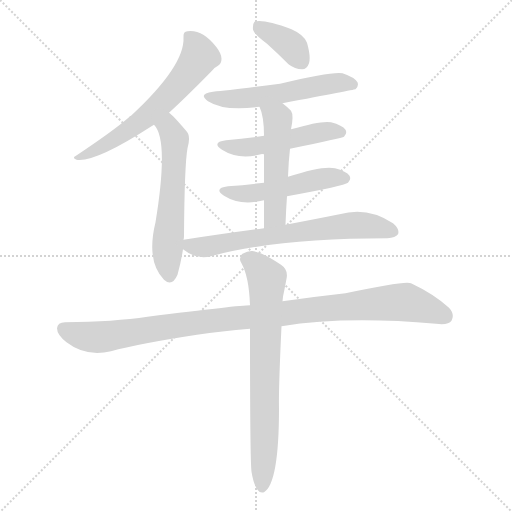
t = 0.00 s
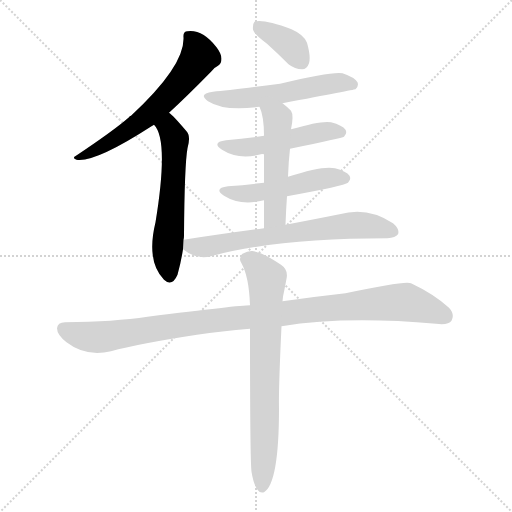
t = 1.54 s
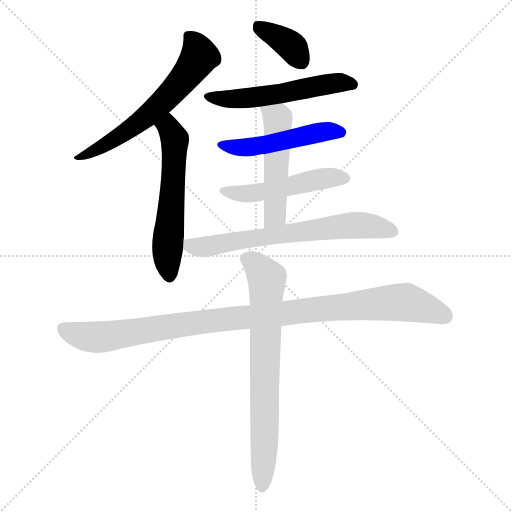
t = 3.07 s
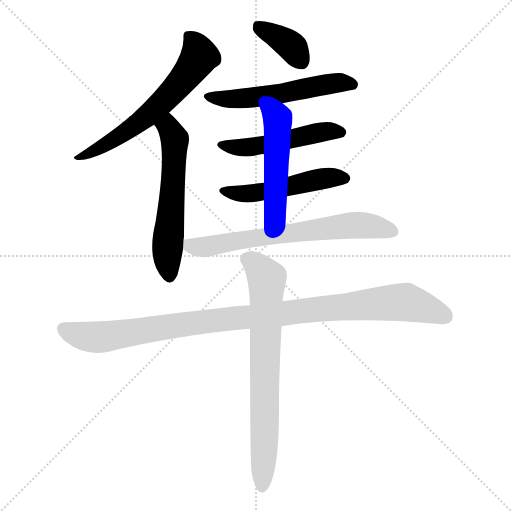
t = 4.61 s
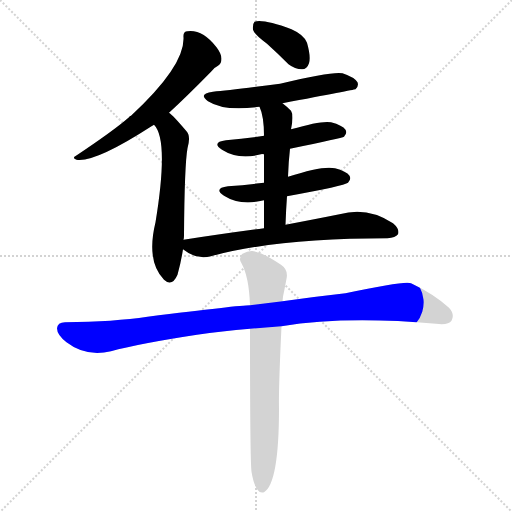
t = 6.14 s
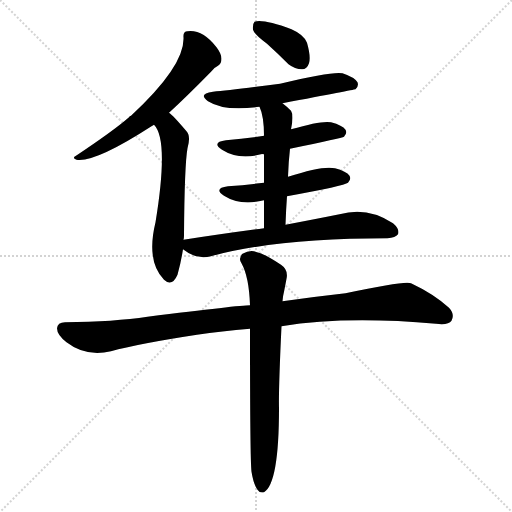
t = 7.68 s

The animated SVG that drew these frames (rendered in a browser with its animation timeline set to each time). Animation: 10 CSS @keyframes rules; one cycle of 7.68 s.

<svg version="1.1" viewBox="0 0 1024 1024" xmlns="http://www.w3.org/2000/svg">
  <g stroke="lightgray" stroke-dasharray="1,1" stroke-width="1" transform="scale(4, 4)">
    <line x1="0" y1="0" x2="256" y2="256"></line>
    <line x1="256" y1="0" x2="0" y2="256"></line>
    <line x1="128" y1="0" x2="128" y2="256"></line>
    <line x1="0" y1="128" x2="256" y2="128"></line>
  </g>
<g transform="scale(1, -1) translate(0, -900)">
   <style type="text/css">
    @keyframes keyframes0 {
      from {
       stroke: blue;
       stroke-dashoffset: 617;
       stroke-width: 128;
       }
       67% {
       animation-timing-function: step-end;
       stroke: blue;
       stroke-dashoffset: 0;
       stroke-width: 128;
       }
       to {
       stroke: black;
       stroke-width: 1024;
       }
       }
       #make-me-a-hanzi-animation-0 {
         animation: keyframes0 0.752116s both;
         animation-delay: 0.000000s;
         animation-timing-function: linear;
       }
    @keyframes keyframes1 {
      from {
       stroke: blue;
       stroke-dashoffset: 578;
       stroke-width: 128;
       }
       65% {
       animation-timing-function: step-end;
       stroke: blue;
       stroke-dashoffset: 0;
       stroke-width: 128;
       }
       to {
       stroke: black;
       stroke-width: 1024;
       }
       }
       #make-me-a-hanzi-animation-1 {
         animation: keyframes1 0.720378s both;
         animation-delay: 0.752116s;
         animation-timing-function: linear;
       }
    @keyframes keyframes2 {
      from {
       stroke: blue;
       stroke-dashoffset: 375;
       stroke-width: 128;
       }
       55% {
       animation-timing-function: step-end;
       stroke: blue;
       stroke-dashoffset: 0;
       stroke-width: 128;
       }
       to {
       stroke: black;
       stroke-width: 1024;
       }
       }
       #make-me-a-hanzi-animation-2 {
         animation: keyframes2 0.555176s both;
         animation-delay: 1.472493s;
         animation-timing-function: linear;
       }
    @keyframes keyframes3 {
      from {
       stroke: blue;
       stroke-dashoffset: 549;
       stroke-width: 128;
       }
       64% {
       animation-timing-function: step-end;
       stroke: blue;
       stroke-dashoffset: 0;
       stroke-width: 128;
       }
       to {
       stroke: black;
       stroke-width: 1024;
       }
       }
       #make-me-a-hanzi-animation-3 {
         animation: keyframes3 0.696777s both;
         animation-delay: 2.027669s;
         animation-timing-function: linear;
       }
    @keyframes keyframes4 {
      from {
       stroke: blue;
       stroke-dashoffset: 498;
       stroke-width: 128;
       }
       62% {
       animation-timing-function: step-end;
       stroke: blue;
       stroke-dashoffset: 0;
       stroke-width: 128;
       }
       to {
       stroke: black;
       stroke-width: 1024;
       }
       }
       #make-me-a-hanzi-animation-4 {
         animation: keyframes4 0.655273s both;
         animation-delay: 2.724447s;
         animation-timing-function: linear;
       }
    @keyframes keyframes5 {
      from {
       stroke: blue;
       stroke-dashoffset: 499;
       stroke-width: 128;
       }
       62% {
       animation-timing-function: step-end;
       stroke: blue;
       stroke-dashoffset: 0;
       stroke-width: 128;
       }
       to {
       stroke: black;
       stroke-width: 1024;
       }
       }
       #make-me-a-hanzi-animation-5 {
         animation: keyframes5 0.656087s both;
         animation-delay: 3.379720s;
         animation-timing-function: linear;
       }
    @keyframes keyframes6 {
      from {
       stroke: blue;
       stroke-dashoffset: 508;
       stroke-width: 128;
       }
       62% {
       animation-timing-function: step-end;
       stroke: blue;
       stroke-dashoffset: 0;
       stroke-width: 128;
       }
       to {
       stroke: black;
       stroke-width: 1024;
       }
       }
       #make-me-a-hanzi-animation-6 {
         animation: keyframes6 0.663411s both;
         animation-delay: 4.035807s;
         animation-timing-function: linear;
       }
    @keyframes keyframes7 {
      from {
       stroke: blue;
       stroke-dashoffset: 676;
       stroke-width: 128;
       }
       69% {
       animation-timing-function: step-end;
       stroke: blue;
       stroke-dashoffset: 0;
       stroke-width: 128;
       }
       to {
       stroke: black;
       stroke-width: 1024;
       }
       }
       #make-me-a-hanzi-animation-7 {
         animation: keyframes7 0.800130s both;
         animation-delay: 4.699219s;
         animation-timing-function: linear;
       }
    @keyframes keyframes8 {
      from {
       stroke: blue;
       stroke-dashoffset: 1032;
       stroke-width: 128;
       }
       77% {
       animation-timing-function: step-end;
       stroke: blue;
       stroke-dashoffset: 0;
       stroke-width: 128;
       }
       to {
       stroke: black;
       stroke-width: 1024;
       }
       }
       #make-me-a-hanzi-animation-8 {
         animation: keyframes8 1.089844s both;
         animation-delay: 5.499349s;
         animation-timing-function: linear;
       }
    @keyframes keyframes9 {
      from {
       stroke: blue;
       stroke-dashoffset: 731;
       stroke-width: 128;
       }
       70% {
       animation-timing-function: step-end;
       stroke: blue;
       stroke-dashoffset: 0;
       stroke-width: 128;
       }
       to {
       stroke: black;
       stroke-width: 1024;
       }
       }
       #make-me-a-hanzi-animation-9 {
         animation: keyframes9 0.844889s both;
         animation-delay: 6.589193s;
         animation-timing-function: linear;
       }
</style>
<path d="M 338.0 674.5 Q 372.0 705.5 422.0 756.5 Q 429.0 765.5 436.0 768.5 Q 443.0 772.5 443.0 782.5 Q 443.0 792.5 433.0 805.5 Q 405.0 841.5 375.0 837.5 Q 366.0 837.5 367.0 825.5 Q 370.0 768.5 262.0 668.5 Q 259.0 668.5 258.0 665.5 Q 227.0 638.5 152.0 588.5 Q 143.0 584.5 153.0 580.5 Q 190.0 574.5 303.0 647.5 Q 304.0 648.5 308.0 650.5 L 338.0 674.5 Z" fill="lightgray"></path> 
<path d="M 367.0 420.5 Q 368.0 424.5 368.0 428.5 Q 369.0 570.5 375.0 603.5 Q 382.0 628.5 373.0 637.5 Q 345.0 670.5 338.0 674.5 C 315.0 694.5 291.0 675.5 308.0 650.5 Q 338.0 620.5 311.0 455.5 Q 292.0 377.5 328.0 340.5 Q 344.0 325.5 355.0 350.5 Q 362.0 375.5 366.0 401.5 L 367.0 420.5 Z" fill="lightgray"></path> 
<path d="M 534.0 812.5 Q 555.0 793.5 577.0 771.5 Q 590.0 761.5 604.0 761.5 Q 614.0 761.5 618.0 773.5 Q 622.0 786.5 614.0 814.5 Q 608.0 830.5 583.0 841.5 Q 526.0 862.5 509.0 856.5 Q 505.0 852.5 506.0 840.5 Q 509.0 830.5 534.0 812.5 Z" fill="lightgray"></path> 
<path d="M 565.0 693.5 Q 707.0 720.5 711.0 721.5 Q 718.0 727.5 715.0 735.5 Q 709.0 745.5 685.0 753.5 Q 664.0 757.5 560.0 732.5 Q 460.0 719.5 426.0 716.5 Q 395.0 712.5 416.0 697.5 Q 449.0 676.5 519.0 686.5 L 565.0 693.5 Z" fill="lightgray"></path> 
<path d="M 580.0 602.5 Q 685.0 624.5 688.0 626.5 Q 695.0 633.5 691.0 640.5 Q 685.0 649.5 662.0 655.5 Q 644.0 659.5 582.0 641.5 L 528.0 628.5 Q 491.0 622.5 452.0 619.5 Q 422.0 615.5 444.0 600.5 Q 477.0 579.5 522.0 591.5 Q 523.0 592.5 528.0 591.5 L 580.0 602.5 Z" fill="lightgray"></path> 
<path d="M 574.0 507.5 Q 689.0 528.5 696.0 534.5 Q 703.0 541.5 699.0 548.5 Q 693.0 557.5 670.0 563.5 Q 646.0 569.5 576.0 546.5 L 528.0 534.5 Q 494.0 530.5 456.0 527.5 Q 426.0 523.5 448.0 508.5 Q 481.0 487.5 528.0 499.5 L 574.0 507.5 Z" fill="lightgray"></path> 
<path d="M 571.0 450.5 Q 572.0 480.5 574.0 507.5 L 576.0 546.5 Q 577.0 576.5 580.0 602.5 L 582.0 641.5 Q 588.0 669.5 582.0 678.5 Q 573.0 687.5 565.0 693.5 C 542.0 712.5 508.0 714.5 519.0 686.5 Q 528.0 667.5 528.0 628.5 L 528.0 591.5 Q 528.0 569.5 528.0 534.5 L 528.0 499.5 Q 528.0 474.5 528.0 443.5 C 528.0 413.5 570.0 420.5 571.0 450.5 Z" fill="lightgray"></path> 
<path d="M 528.0 443.5 Q 452.0 433.5 367.0 420.5 C 344.0 416.5 344.0 416.5 366.0 401.5 Q 393.0 379.5 422.0 387.5 Q 554.0 423.5 775.0 423.5 Q 791.0 424.5 796.0 431.5 Q 800.0 441.5 786.0 453.5 Q 735.0 487.5 679.0 471.5 Q 634.0 462.5 571.0 450.5 L 528.0 443.5 Z" fill="lightgray"></path> 
<path d="M 563.0 247.5 Q 690.0 268.5 872.0 252.5 Q 897.0 249.5 903.0 258.5 Q 910.0 271.5 898.0 284.5 Q 867.0 312.5 822.0 333.5 Q 812.0 339.5 691.0 313.5 Q 628.0 306.5 565.0 297.5 L 500.0 289.5 Q 479.0 289.5 295.0 266.5 Q 229.0 256.5 130.0 255.5 Q 115.0 255.5 114.0 243.5 Q 114.0 230.5 133.0 215.5 Q 172.0 185.5 222.0 197.5 Q 276.0 212.5 394.0 230.5 Q 443.0 237.5 500.0 242.5 L 563.0 247.5 Z" fill="lightgray"></path> 
<path d="M 503.0 -43.5 Q 507.0 -68.5 515.0 -79.5 Q 519.0 -86.5 528.0 -84.5 Q 558.0 -66.5 558.0 83.5 Q 557.0 120.5 563.0 247.5 L 565.0 297.5 Q 566.0 309.5 568.0 316.5 Q 571.0 331.5 573.0 342.5 Q 577.0 360.5 562.0 370.5 Q 529.0 392.5 514.0 395.5 Q 501.0 401.5 485.0 392.5 Q 476.0 383.5 483.0 373.5 Q 498.0 346.5 500.0 289.5 L 500.0 242.5 Q 500.0 -21.5 503.0 -43.5 Z" fill="lightgray"></path> 
      <clipPath id="make-me-a-hanzi-clip-0">
      <path d="M 338.0 674.5 Q 372.0 705.5 422.0 756.5 Q 429.0 765.5 436.0 768.5 Q 443.0 772.5 443.0 782.5 Q 443.0 792.5 433.0 805.5 Q 405.0 841.5 375.0 837.5 Q 366.0 837.5 367.0 825.5 Q 370.0 768.5 262.0 668.5 Q 259.0 668.5 258.0 665.5 Q 227.0 638.5 152.0 588.5 Q 143.0 584.5 153.0 580.5 Q 190.0 574.5 303.0 647.5 Q 304.0 648.5 308.0 650.5 L 338.0 674.5 Z" fill="lightgray"></path>
      </clipPath>
      <path clip-path="url(#make-me-a-hanzi-clip-0)" d="M 381.0 824.5 L 398.0 785.5 L 343.0 714.5 L 265.0 644.5 L 192.0 599.5 L 157.0 585.5 " fill="none" id="make-me-a-hanzi-animation-0" stroke-dasharray="489 978" stroke-linecap="round"></path>

      <clipPath id="make-me-a-hanzi-clip-1">
      <path d="M 367.0 420.5 Q 368.0 424.5 368.0 428.5 Q 369.0 570.5 375.0 603.5 Q 382.0 628.5 373.0 637.5 Q 345.0 670.5 338.0 674.5 C 315.0 694.5 291.0 675.5 308.0 650.5 Q 338.0 620.5 311.0 455.5 Q 292.0 377.5 328.0 340.5 Q 344.0 325.5 355.0 350.5 Q 362.0 375.5 366.0 401.5 L 367.0 420.5 Z" fill="lightgray"></path>
      </clipPath>
      <path clip-path="url(#make-me-a-hanzi-clip-1)" d="M 315.0 651.5 L 336.0 646.5 L 350.0 621.5 L 335.0 407.5 L 340.0 350.5 " fill="none" id="make-me-a-hanzi-animation-1" stroke-dasharray="450 900" stroke-linecap="round"></path>

      <clipPath id="make-me-a-hanzi-clip-2">
      <path d="M 534.0 812.5 Q 555.0 793.5 577.0 771.5 Q 590.0 761.5 604.0 761.5 Q 614.0 761.5 618.0 773.5 Q 622.0 786.5 614.0 814.5 Q 608.0 830.5 583.0 841.5 Q 526.0 862.5 509.0 856.5 Q 505.0 852.5 506.0 840.5 Q 509.0 830.5 534.0 812.5 Z" fill="lightgray"></path>
      </clipPath>
      <path clip-path="url(#make-me-a-hanzi-clip-2)" d="M 514.0 850.5 L 577.0 812.5 L 604.0 776.5 " fill="none" id="make-me-a-hanzi-animation-2" stroke-dasharray="247 494" stroke-linecap="round"></path>

      <clipPath id="make-me-a-hanzi-clip-3">
      <path d="M 565.0 693.5 Q 707.0 720.5 711.0 721.5 Q 718.0 727.5 715.0 735.5 Q 709.0 745.5 685.0 753.5 Q 664.0 757.5 560.0 732.5 Q 460.0 719.5 426.0 716.5 Q 395.0 712.5 416.0 697.5 Q 449.0 676.5 519.0 686.5 L 565.0 693.5 Z" fill="lightgray"></path>
      </clipPath>
      <path clip-path="url(#make-me-a-hanzi-clip-3)" d="M 419.0 708.5 L 436.0 702.5 L 490.0 702.5 L 666.0 733.5 L 708.0 729.5 " fill="none" id="make-me-a-hanzi-animation-3" stroke-dasharray="421 842" stroke-linecap="round"></path>

      <clipPath id="make-me-a-hanzi-clip-4">
      <path d="M 580.0 602.5 Q 685.0 624.5 688.0 626.5 Q 695.0 633.5 691.0 640.5 Q 685.0 649.5 662.0 655.5 Q 644.0 659.5 582.0 641.5 L 528.0 628.5 Q 491.0 622.5 452.0 619.5 Q 422.0 615.5 444.0 600.5 Q 477.0 579.5 522.0 591.5 Q 523.0 592.5 528.0 591.5 L 580.0 602.5 Z" fill="lightgray"></path>
      </clipPath>
      <path clip-path="url(#make-me-a-hanzi-clip-4)" d="M 446.0 611.5 L 469.0 604.5 L 493.0 605.5 L 651.0 637.5 L 684.0 634.5 " fill="none" id="make-me-a-hanzi-animation-4" stroke-dasharray="370 740" stroke-linecap="round"></path>

      <clipPath id="make-me-a-hanzi-clip-5">
      <path d="M 574.0 507.5 Q 689.0 528.5 696.0 534.5 Q 703.0 541.5 699.0 548.5 Q 693.0 557.5 670.0 563.5 Q 646.0 569.5 576.0 546.5 L 528.0 534.5 Q 494.0 530.5 456.0 527.5 Q 426.0 523.5 448.0 508.5 Q 481.0 487.5 528.0 499.5 L 574.0 507.5 Z" fill="lightgray"></path>
      </clipPath>
      <path clip-path="url(#make-me-a-hanzi-clip-5)" d="M 450.0 519.5 L 470.0 513.5 L 517.0 514.5 L 656.0 544.5 L 689.0 543.5 " fill="none" id="make-me-a-hanzi-animation-5" stroke-dasharray="371 742" stroke-linecap="round"></path>

      <clipPath id="make-me-a-hanzi-clip-6">
      <path d="M 571.0 450.5 Q 572.0 480.5 574.0 507.5 L 576.0 546.5 Q 577.0 576.5 580.0 602.5 L 582.0 641.5 Q 588.0 669.5 582.0 678.5 Q 573.0 687.5 565.0 693.5 C 542.0 712.5 508.0 714.5 519.0 686.5 Q 528.0 667.5 528.0 628.5 L 528.0 591.5 Q 528.0 569.5 528.0 534.5 L 528.0 499.5 Q 528.0 474.5 528.0 443.5 C 528.0 413.5 570.0 420.5 571.0 450.5 Z" fill="lightgray"></path>
      </clipPath>
      <path clip-path="url(#make-me-a-hanzi-clip-6)" d="M 527.0 683.5 L 555.0 662.5 L 556.0 654.5 L 551.0 473.5 L 534.0 451.5 " fill="none" id="make-me-a-hanzi-animation-6" stroke-dasharray="380 760" stroke-linecap="round"></path>

      <clipPath id="make-me-a-hanzi-clip-7">
      <path d="M 528.0 443.5 Q 452.0 433.5 367.0 420.5 C 344.0 416.5 344.0 416.5 366.0 401.5 Q 393.0 379.5 422.0 387.5 Q 554.0 423.5 775.0 423.5 Q 791.0 424.5 796.0 431.5 Q 800.0 441.5 786.0 453.5 Q 735.0 487.5 679.0 471.5 Q 634.0 462.5 571.0 450.5 L 528.0 443.5 Z" fill="lightgray"></path>
      </clipPath>
      <path clip-path="url(#make-me-a-hanzi-clip-7)" d="M 376.0 415.5 L 381.0 407.5 L 403.0 405.5 L 717.0 450.5 L 787.0 436.5 " fill="none" id="make-me-a-hanzi-animation-7" stroke-dasharray="548 1096" stroke-linecap="round"></path>

      <clipPath id="make-me-a-hanzi-clip-8">
      <path d="M 563.0 247.5 Q 690.0 268.5 872.0 252.5 Q 897.0 249.5 903.0 258.5 Q 910.0 271.5 898.0 284.5 Q 867.0 312.5 822.0 333.5 Q 812.0 339.5 691.0 313.5 Q 628.0 306.5 565.0 297.5 L 500.0 289.5 Q 479.0 289.5 295.0 266.5 Q 229.0 256.5 130.0 255.5 Q 115.0 255.5 114.0 243.5 Q 114.0 230.5 133.0 215.5 Q 172.0 185.5 222.0 197.5 Q 276.0 212.5 394.0 230.5 Q 443.0 237.5 500.0 242.5 L 563.0 247.5 Z" fill="lightgray"></path>
      </clipPath>
      <path clip-path="url(#make-me-a-hanzi-clip-8)" d="M 127.0 242.5 L 165.0 227.5 L 197.0 225.5 L 405.0 257.5 L 789.0 295.5 L 827.0 291.5 L 891.0 267.5 " fill="none" id="make-me-a-hanzi-animation-8" stroke-dasharray="904 1808" stroke-linecap="round"></path>

      <clipPath id="make-me-a-hanzi-clip-9">
      <path d="M 503.0 -43.5 Q 507.0 -68.5 515.0 -79.5 Q 519.0 -86.5 528.0 -84.5 Q 558.0 -66.5 558.0 83.5 Q 557.0 120.5 563.0 247.5 L 565.0 297.5 Q 566.0 309.5 568.0 316.5 Q 571.0 331.5 573.0 342.5 Q 577.0 360.5 562.0 370.5 Q 529.0 392.5 514.0 395.5 Q 501.0 401.5 485.0 392.5 Q 476.0 383.5 483.0 373.5 Q 498.0 346.5 500.0 289.5 L 500.0 242.5 Q 500.0 -21.5 503.0 -43.5 Z" fill="lightgray"></path>
      </clipPath>
      <path clip-path="url(#make-me-a-hanzi-clip-9)" d="M 493.0 382.5 L 511.0 371.5 L 534.0 343.5 L 524.0 -74.5 " fill="none" id="make-me-a-hanzi-animation-9" stroke-dasharray="603 1206" stroke-linecap="round"></path>

</g>
</svg>
